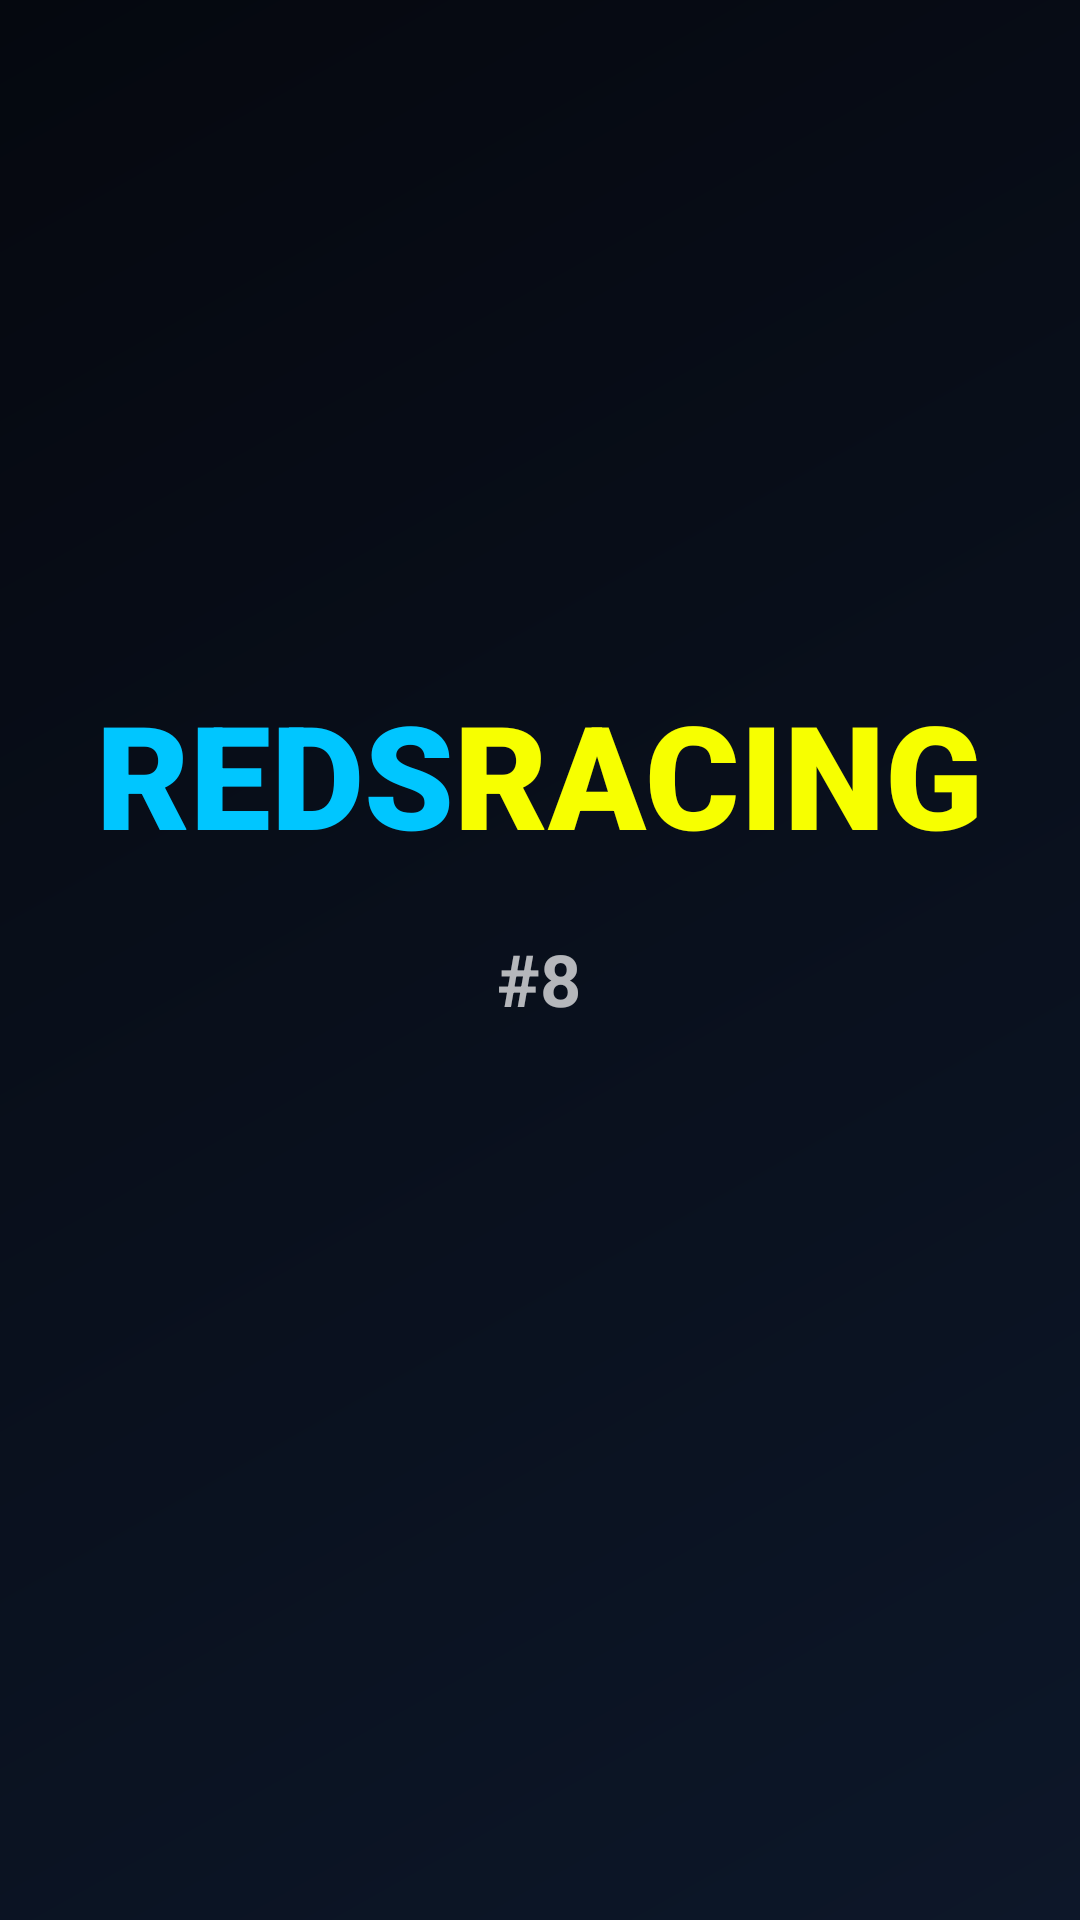

Write the Android layout XML for this screen, with the resource values it uses.
<!-- AndroidManifest.xml: application theme Theme.Redsracing -->
<!-- res/layout/activity_main_simple.xml -->
<?xml version="1.0" encoding="utf-8"?>
<FrameLayout xmlns:android="http://schemas.android.com/apk/res/android"
    android:layout_width="match_parent"
    android:layout_height="match_parent"
    android:background="#05080F">

    
    <WebView
        android:id="@+id/webview"
        android:layout_width="match_parent"
        android:layout_height="match_parent" />

    
    <ProgressBar
        android:id="@+id/loadingIndicator"
        android:layout_width="48dp"
        android:layout_height="48dp"
        android:layout_gravity="center"
        android:indeterminateTint="#F7FF00"
        android:visibility="gone" />

    
    <FrameLayout
        android:id="@+id/splashContainer"
        android:layout_width="match_parent"
        android:layout_height="match_parent"
        android:background="@drawable/splash_gradient"
        android:visibility="visible">

        <LinearLayout
            android:id="@+id/logoContainer"
            android:layout_width="wrap_content"
            android:layout_height="wrap_content"
            android:layout_gravity="center"
            android:orientation="vertical"
            android:gravity="center">

            
            <LinearLayout
                android:layout_width="wrap_content"
                android:layout_height="wrap_content"
                android:orientation="horizontal">

                <TextView
                    android:layout_width="wrap_content"
                    android:layout_height="wrap_content"
                    android:text="REDS"
                    android:textColor="#00C6FF"
                    android:textSize="48sp"
                    android:textStyle="bold"
                    android:fontFamily="sans-serif-black" />

                <TextView
                    android:layout_width="wrap_content"
                    android:layout_height="wrap_content"
                    android:text="RACING"
                    android:textColor="#F7FF00"
                    android:textSize="48sp"
                    android:textStyle="bold"
                    android:fontFamily="sans-serif-black" />
            </LinearLayout>

            
            <TextView
                android:layout_width="wrap_content"
                android:layout_height="wrap_content"
                android:text="#8"
                android:textColor="#B3FFFFFF"
                android:textSize="24sp"
                android:textStyle="bold"
                android:layout_marginTop="20dp" />

            
            <ProgressBar
                android:layout_width="32dp"
                android:layout_height="32dp"
                android:layout_marginTop="40dp"
                android:indeterminateTint="#F7FF00" />
        </LinearLayout>
    </FrameLayout>
</FrameLayout>
<!-- resources referenced by this layout -->
<resources>
  <!-- drawable splash_gradient (drawable) -->
  <?xml version="1.0" encoding="utf-8"?>
  <shape xmlns:android="http://schemas.android.com/apk/res/android">
      <gradient
          android:type="linear"
          android:startColor="#05080F"
          android:endColor="#0D1729"
          android:angle="315" />
  </shape>
  <style name="Theme.Redsracing" parent="Theme.MaterialComponents.DayNight.NoActionBar">
          <item name="android:statusBarColor">@android:color/transparent</item>
          <item name="android:navigationBarColor">@color/website_background</item>
          <item name="android:windowLightStatusBar">false</item>
          <item name="android:colorBackground">@color/website_background</item>
          <item name="android:windowTranslucentStatus">false</item>
          <item name="android:windowDrawsSystemBarBackgrounds">true</item>
      </style>
  <color name="website_background">#05080F</color>
</resources>
